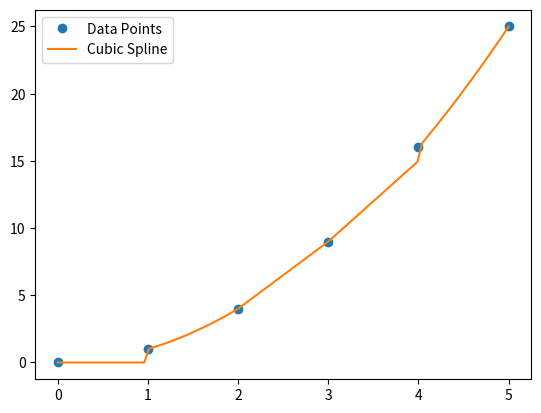

This chart was generated by the following Python code:

import numpy as np


def cubic_spline(x, y):
    n = len(x)
    a = y.copy()
    h = np.diff(x)

    # So tthomas algorithm for tridiagonal matrix.
    # system of equations
    A = np.zeros((n - 2, n - 2))
    b = np.zeros(n - 2)

    for i in range(1, n - 1):
        if i != 1:
            A[i - 1, i - 2] = h[i - 1]
        A[i - 1, i - 1] = 2 * (h[i - 1] + h[i])
        if i != n - 2:
            A[i - 1, i] = h[i]
        b[i - 1] = 3 * ((a[i + 1] - a[i]) / h[i] - (a[i] - a[i - 1]) / h[i - 1])

    #thomas algorithm
    c = np.zeros_like(a)
    c[1:n - 1] = np.linalg.solve(A, b)

    # Step 2: Compute b and d
    b = np.zeros_like(a)
    d = np.zeros_like(a)
    for i in range(1, n):
        b[i - 1] = (a[i] - a[i - 1]) / h[i - 1] - h[i - 1] * (c[i] + 2 * c[i - 1]) / 3
        d[i - 1] = (c[i] - c[i - 1]) / (3 * h[i - 1])

    # evaluate spline at a given x
    def spline_eval(xi):
        idx = np.searchsorted(x, xi) - 1
        idx = np.clip(idx, 0, n - 2)
        xi = xi - x[idx]
        return a[idx] + b[idx] * xi + c[idx] * xi ** 2 + d[idx] * xi ** 3

    return spline_eval


# test
x = np.array([0, 1, 2, 3, 4, 5])
y = np.array([0, 1, 4, 9, 16, 25])


spline = cubic_spline(x, y)

# evaluate at various points
x_vals = np.linspace(x.min(), x.max(), 100)
y_vals = np.array([spline(val) for val in x_vals])

import matplotlib.pyplot as plt

plt.plot(x, y, 'o', label='Data Points')
plt.plot(x_vals, y_vals, label='Cubic Spline')
plt.legend()
plt.show()



#  x and y are time and resource levels respectively
#spline_function = cubic_spline(x, y)

#evaluate the spline at a new point
#new_x_points = np.linspace(np.min(x), np.max(x), num=500)
#estimated_resources = np.array([spline_function(xi) for xi in new_x_points])